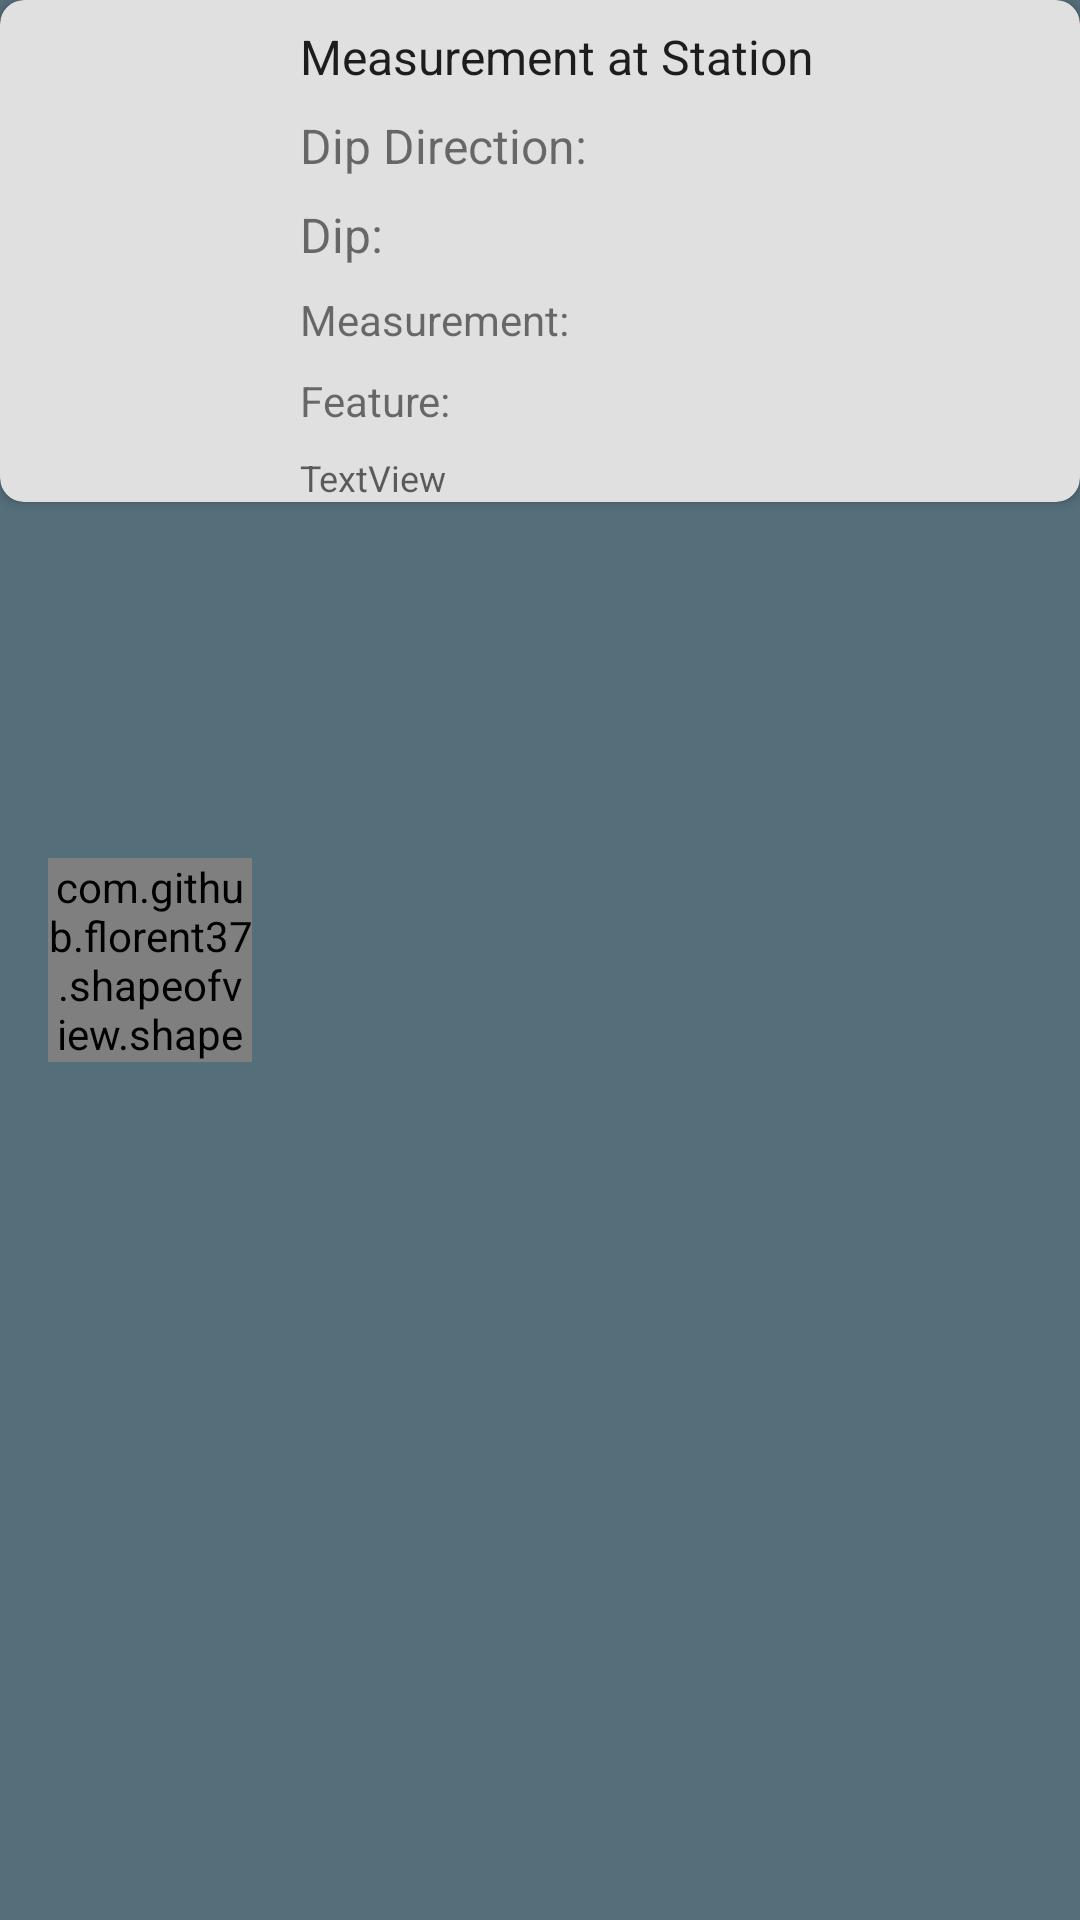

Layout XML and referenced resources for this Android screen:
<!-- AndroidManifest.xml: application theme TerraDarkTheme -->
<!-- res/layout/compass_data_layout.xml -->
<?xml version="1.0" encoding="utf-8"?>
<android.support.constraint.ConstraintLayout xmlns:android="http://schemas.android.com/apk/res/android"
    xmlns:app="http://schemas.android.com/apk/res-auto"
    xmlns:tools="http://schemas.android.com/tools"
    xmlns:card_view="http://schemas.android.com/apk/res-auto"
    android:layout_width="match_parent"
    android:layout_height="wrap_content"
    android:orientation="vertical"
    android:layout_margin="8dp">


    <android.support.v7.widget.CardView
        android:id="@+id/cv_compass_recycler_view"
        android:layout_width="0dp"
        android:layout_height="0dp"
        android:elevation="10dp"
        android:paddingBottom="8dp"
        app:cardBackgroundColor="@color/boxBackground"
        app:layout_constraintBottom_toBottomOf="@id/tv_compass_notes"
        app:layout_constraintEnd_toEndOf="parent"
        app:layout_constraintHorizontal_bias="1.0"
        app:layout_constraintStart_toStartOf="parent"
        app:layout_constraintTop_toTopOf="parent"
        app:layout_constraintVertical_bias="0.0"
        card_view:cardCornerRadius="8dp">

    </android.support.v7.widget.CardView>


    <RelativeLayout
        android:id="@+id/image_compass_data_icon_circle"
        android:layout_width="wrap_content"
        android:layout_height="wrap_content"
        android:layout_marginStart="16dp"
        android:layout_marginTop="8dp"
        android:layout_marginBottom="8dp"
        android:elevation="10dp"
        app:layout_constraintBottom_toBottomOf="parent"
        app:layout_constraintLeft_toLeftOf="parent"
        app:layout_constraintStart_toStartOf="parent"
        app:layout_constraintTop_toTopOf="parent">

        <com.github.florent37.shapeofview.shapes.CircleView
            android:id="@+id/image_compass_data_icon_circleview"
            android:layout_width="68dp"
            android:layout_height="68dp"
            android:layout_gravity="center"
            android:background="@color/recyclerViewRowDefault"
            app:shape_circle_borderColor="@color/recyclerViewCircleBorder"
            app:shape_circle_borderWidth="2dp">


            <ImageView
                android:id="@+id/image_compass_data_icon"
                android:layout_width="50dp"
                android:layout_height="50dp"
                android:layout_centerHorizontal="true"
                android:layout_gravity="center"
                android:src="@drawable/baseline_explore_black_48" />

        </com.github.florent37.shapeofview.shapes.CircleView>
    </RelativeLayout>


    <TextView
        android:id="@+id/tv_compass_data_locality_label"
        android:layout_width="0dp"
        android:layout_height="wrap_content"
        android:layout_marginStart="16dp"
        android:layout_marginTop="8dp"
        android:elevation="10dp"
        android:text="@string/data_screen_recycler_locality_label"
        android:textAppearance="@android:style/TextAppearance.Material.Subhead"
        app:layout_constraintStart_toEndOf="@+id/image_compass_data_icon_circle"
        app:layout_constraintTop_toTopOf="parent" />


    <TextView
        android:id="@+id/tv_compass_data_azi_label"
        android:layout_width="wrap_content"
        android:layout_height="wrap_content"
        android:layout_marginTop="8dp"
        android:elevation="10dp"
        android:text="@string/data_screen_recycler_azi_label"
        android:textSize="16sp"
        app:layout_constraintStart_toStartOf="@+id/tv_compass_data_locality_label"
        app:layout_constraintTop_toBottomOf="@+id/tv_compass_data_locality_label" />

    <TextView
        android:id="@+id/tv_compass_data_dip_label"
        android:layout_width="wrap_content"
        android:layout_height="wrap_content"
        android:layout_marginTop="8dp"
        android:elevation="10dp"
        android:text="@string/data_screen_recycler_dip_label"
        android:textSize="16sp"
        app:layout_constraintStart_toStartOf="@+id/tv_compass_data_azi_label"
        app:layout_constraintTop_toBottomOf="@+id/tv_compass_data_azi_label" />

    <TextView
        android:id="@+id/tv_compass_data_mode_label"
        android:layout_width="wrap_content"
        android:layout_height="wrap_content"
        android:layout_marginTop="8dp"
        android:elevation="10dp"
        android:text="@string/data_screen_recycler_measurement_mode_label"
        android:textSize="14sp"
        app:layout_constraintStart_toStartOf="@+id/tv_compass_data_dip_label"
        app:layout_constraintTop_toBottomOf="@+id/tv_compass_data_dip_label" />

    <TextView
        android:id="@+id/tv_compass_data_category_label"
        android:layout_width="wrap_content"
        android:layout_height="wrap_content"
        android:layout_marginTop="8dp"
        android:elevation="10dp"
        android:text="@string/data_screen_recycler_measurement_category"
        app:layout_constraintLeft_toLeftOf="@+id/tv_compass_data_mode_label"
        app:layout_constraintTop_toBottomOf="@+id/tv_compass_data_mode_label" />

    <TextView
        android:id="@+id/tv_compass_data_locality"
        android:layout_width="wrap_content"
        android:layout_height="wrap_content"
        android:layout_marginLeft="4dp"
        android:elevation="10dp"
        android:textAppearance="@android:style/TextAppearance.Material.Subhead"
        app:layout_constraintBaseline_toBaselineOf="@+id/tv_compass_data_locality_label"
        app:layout_constraintLeft_toRightOf="@+id/tv_compass_data_locality_label"
        tools:text="1" />

    <TextView
        android:id="@+id/tv_compass_data_azi"
        android:layout_width="wrap_content"
        android:layout_height="wrap_content"
        android:layout_marginLeft="8dp"
        android:elevation="10dp"
        android:textSize="16sp"
        app:layout_constraintBaseline_toBaselineOf="@+id/tv_compass_data_azi_label"
        app:layout_constraintLeft_toRightOf="@+id/tv_compass_data_azi_label"
        tools:text="180" />

    <TextView
        android:id="@+id/tv_compass_data_dip"
        android:layout_width="wrap_content"
        android:layout_height="wrap_content"
        android:layout_marginLeft="8dp"
        android:elevation="10dp"
        android:textSize="16sp"
        app:layout_constraintBaseline_toBaselineOf="@+id/tv_compass_data_dip_label"
        app:layout_constraintLeft_toRightOf="@+id/tv_compass_data_dip_label"
        tools:text="35.5" />

    <TextView
        android:id="@+id/tv_compass_data_mode"
        android:layout_width="wrap_content"
        android:layout_height="wrap_content"
        android:layout_marginLeft="16dp"
        android:elevation="10dp"
        app:layout_constraintBaseline_toBaselineOf="@+id/tv_compass_data_mode_label"
        app:layout_constraintLeft_toRightOf="@+id/tv_compass_data_mode_label"
        tools:text="Plane" />

    <TextView
        android:id="@+id/tv_compass_notes"
        android:layout_width="0dp"
        android:layout_height="wrap_content"
        android:layout_marginTop="8dp"
        android:layout_marginEnd="16dp"
        android:elevation="10dp"
        android:text="TextView"
        android:textAlignment="viewStart"
        android:textAppearance="@android:style/TextAppearance.Material.Caption"
        app:layout_constraintEnd_toEndOf="parent"
        app:layout_constraintStart_toStartOf="@+id/tv_compass_data_category_label"
        app:layout_constraintTop_toBottomOf="@+id/tv_compass_data_category_label"
        tools:text="This is something interesting" />

    <TextView
        android:id="@+id/tv_compass_data_category"
        android:layout_width="wrap_content"
        android:layout_height="wrap_content"
        android:layout_marginLeft="16dp"
        android:elevation="10dp"
        app:layout_constraintBaseline_toBaselineOf="@+id/tv_compass_data_category_label"
        app:layout_constraintLeft_toRightOf="@+id/tv_compass_data_category_label"
        tools:text="Bedding" />


</android.support.constraint.ConstraintLayout>
<!-- resources referenced by this layout -->
<resources>
  <color name="boxBackground">#e0e0e0</color>
  <color name="recyclerViewCircleBorder">#000000</color>
  <color name="recyclerViewRowDefault">@color/buttonColorBright</color>
  <string name="data_screen_recycler_azi_label">Dip Direction:</string>
  <string name="data_screen_recycler_dip_label">Dip:</string>
  <string name="data_screen_recycler_locality_label">Measurement at Station</string>
  <string name="data_screen_recycler_measurement_category">Feature:</string>
  <string name="data_screen_recycler_measurement_mode_label">Measurement:</string>
  <style name="TerraDarkTheme" parent="@style/Theme.AppCompat.Light.NoActionBar">
          <item name="preferenceTheme">@style/PreferenceFixTheme</item>
          <item name="colorButtonNormal">@color/buttonColor</item>
          <item name="android:colorBackground">@color/background</item>
          <item name="android:toolbarStyle">@style/MyToolBar</item>
          <item name="android:statusBarColor">@color/statusBar</item>
          <item name="android:colorAccent">@color/divider</item>
          <item name="android:spinnerDropDownItemStyle">@style/mySpinnerDropDownItemStyle</item>
      </style>
  <color name="buttonColorBright">#95c77d</color>
  <color name="buttonColor">#90a4ae</color>
  <color name="background">#546e7a</color>
  <style name="MyToolBar" parent="@style/Widget.AppCompat.Toolbar">
          <item name="android:background">@color/appBar</item>
      </style>
  <color name="statusBar">#6b8e59</color>
  <color name="divider">#00766c</color>
  <style name="mySpinnerDropDownItemStyle" parent="android:TextAppearance.Widget.TextView.SpinnerItem">
          <item name="android:background">@color/backgroundLight</item>
      </style>
  <color name="appBar">#95c77d</color>
  <color name="backgroundLight">#ffffff</color>
</resources>
